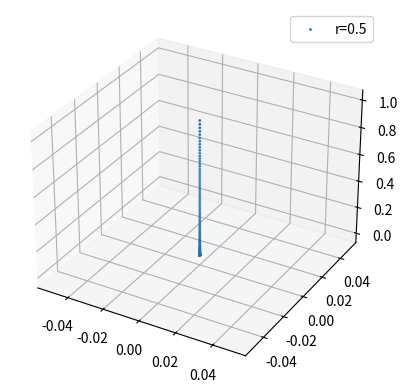

Source code (Python):
import numpy as np
import cmath
import matplotlib.pyplot as plt
from mpl_toolkits import mplot3d

#Initial Values
sig = 10
b = 8/3
r = np.array([0.5,1.17, 1.3456, 25.0, 29.0])
a0 = np.sqrt(b*(r.astype('complex')-1))

#Lorenz System
def dx(x,y,z,sig):
    return -sig*(x-y)
def dy(x,y,z,r):
    return r*x-y-x*z
def dz(x,y,z,b):
    return x*y-b*z

def rk4_step(x0, y0, z0, f1, f2, f3, h, f1_args = {}, f2_args = {}, f3_args = {}):
    ''' Simple python implementation for one RK4 step. 
        Inputs:
            x_0     - M x 1 numpy array specifying all variables of the first ODE at the current time step
            y_0     - M x 1 numpy array specifying all variables of the second ODE at the current time step
            z_0     - M x 1 numpy array specifying all variables of the third ODE at the current time step
            f       - function that calculates the derivates of all variables of the ODE
            h       - step size
            f1_args - Dictionary of additional arguments to be passed to the function f1
            f2_args - Dictionary of additional arguments to be passed to the function f2
            f3_args - Dictionary of additional arguments to be passed to the function f3
        Output:
            xp1 - M x 1 numpy array of variables of the first ODE at time step x0 + h
            yp1 - M x 1 numpy array of variables of the second ODE at time step x0 + h
            zp1 - M x 1 numpy array of variables of the third ODE at time step x0 + h
            tp1 - time step t0+h
    '''
    k1 = h * f1(x0, y0, z0, **f1_args)
    l1 = h * f2(x0, y0, z0, **f2_args)
    m1 = h * f3(x0, y0, z0, **f3_args)

    k2 = h * f1(x0 + k1/2., y0 + k1/2., z0 + k1/2., **f1_args)
    l2 = h * f2(x0 + l1/2., y0 + l1/2., z0 + l1/2., **f2_args)
    m2 = h * f3(x0 + m1/2., y0 + m1/2., z0 + m1/2., **f3_args)

    k3 = h * f1(x0 + k2/2., y0 + k2/2., z0+ k2/2, **f1_args)
    l3 = h * f2(x0 + l2/2., y0 + l2/2., z0+ l2/2, **f2_args)
    m3 = h * f3(x0 + m2/2., y0 + m2/2., z0+ m2/2, **f3_args)

    k4 = h * f1(x0 + k3/2., y0 + k3/2., z0+ k3/2, **f1_args)
    l4 = h * f2(x0 + l3/2., y0 + l3/2., z0+ l3/2, **f2_args)
    m4 = h * f3(x0 + m3/2., y0 + m3/2., z0+ m3/2, **f3_args)

    xp1 = x0 + 1./6.*(k1 + 2.*k2 + 2.*k3 + k4)
    yp1 = y0 + 1./6.*(l1 + 2.*l2 + 2.*l3 + l4)
    zp1 = z0 + 1./6.*(m1 + 2.*m2 + 2.*m3 + m4)
    
    return(xp1, yp1, zp1)

def rk4(x0, y0, z0, f1, f2, f3, h, n, f1_args = {}, f2_args = {}, f3_args = {}):
    ''' Simple implementation of RK4
        Inputs:
            x_0     - M x 1 numpy array specifying all variables of the ODE at the current time step
            y_0     - M x 1 numpy array specifying all variables of the ODE at the current time step
            z_0     - M x 1 numpy array specifying all variables of the ODE at the current time step
            f1      - function that calculates the derivates of all variables of the first ODE
            f1      - function that calculates the derivates of all variables of the second ODE
            f1      - function that calculates the derivates of all variables of the  third ODE
            h       - step size
            n       - number of steps
            f1_args - Dictionary of additional arguments to be passed to the function f1
            f2_args - Dictionary of additional arguments to be passed to the function f2
            f3_args - Dictionary of additional arguments to be passed to the function f3
        Output:
            yn - N+1 x M numpy array with the results of the integration for every time step (includes y0)
            xn - N+1 x 1 numpy array with the time step value (includes start x0)
    '''
    xn = np.zeros(n+1); xn[0] = x0
    yn = np.zeros(n+1); yn[0] = y0
    zn = np.zeros(n+1); zn[0] = z0
    
    for n in np.arange(1,n+1,1):
        xn[n], yn[n], zn[n], = rk4_step(x0 = xn[n-1], y0 = yn[n-1], z0 = zn[n-1], f1 = f1, f2 = f2, f3 = f3, h = h, f1_args = f1_args, f2_args = f2_args, f3_args = f3_args)
    return(xn, yn, zn)

plt.figure()
ax = plt.axes(projection="3d")
for i in range(0,1):
    if r[i] <= 1:
        ax.scatter3D(*rk4(x0=0, y0=0, z0=1, f1=dx, f2=dy, f3=dz, h=0.01, n=10000, f1_args={'sig':sig}, f2_args={'r':r[i]}, f3_args={'b':b}), s=1, label='r={}'.format(r[i]))
    else:
        ax.scatter3D(*rk4(x0=a0[i]+1, y0=a0[i]+1, z0=r[i], f1=dx, f2=dy, f3=dz, h=0.01, n=1000, f1_args={'sig':sig}, f2_args={'r':r[i]}, f3_args={'b':b}), s=1, label='r={}'.format(r[i]))
plt.legend()
plt.show()
